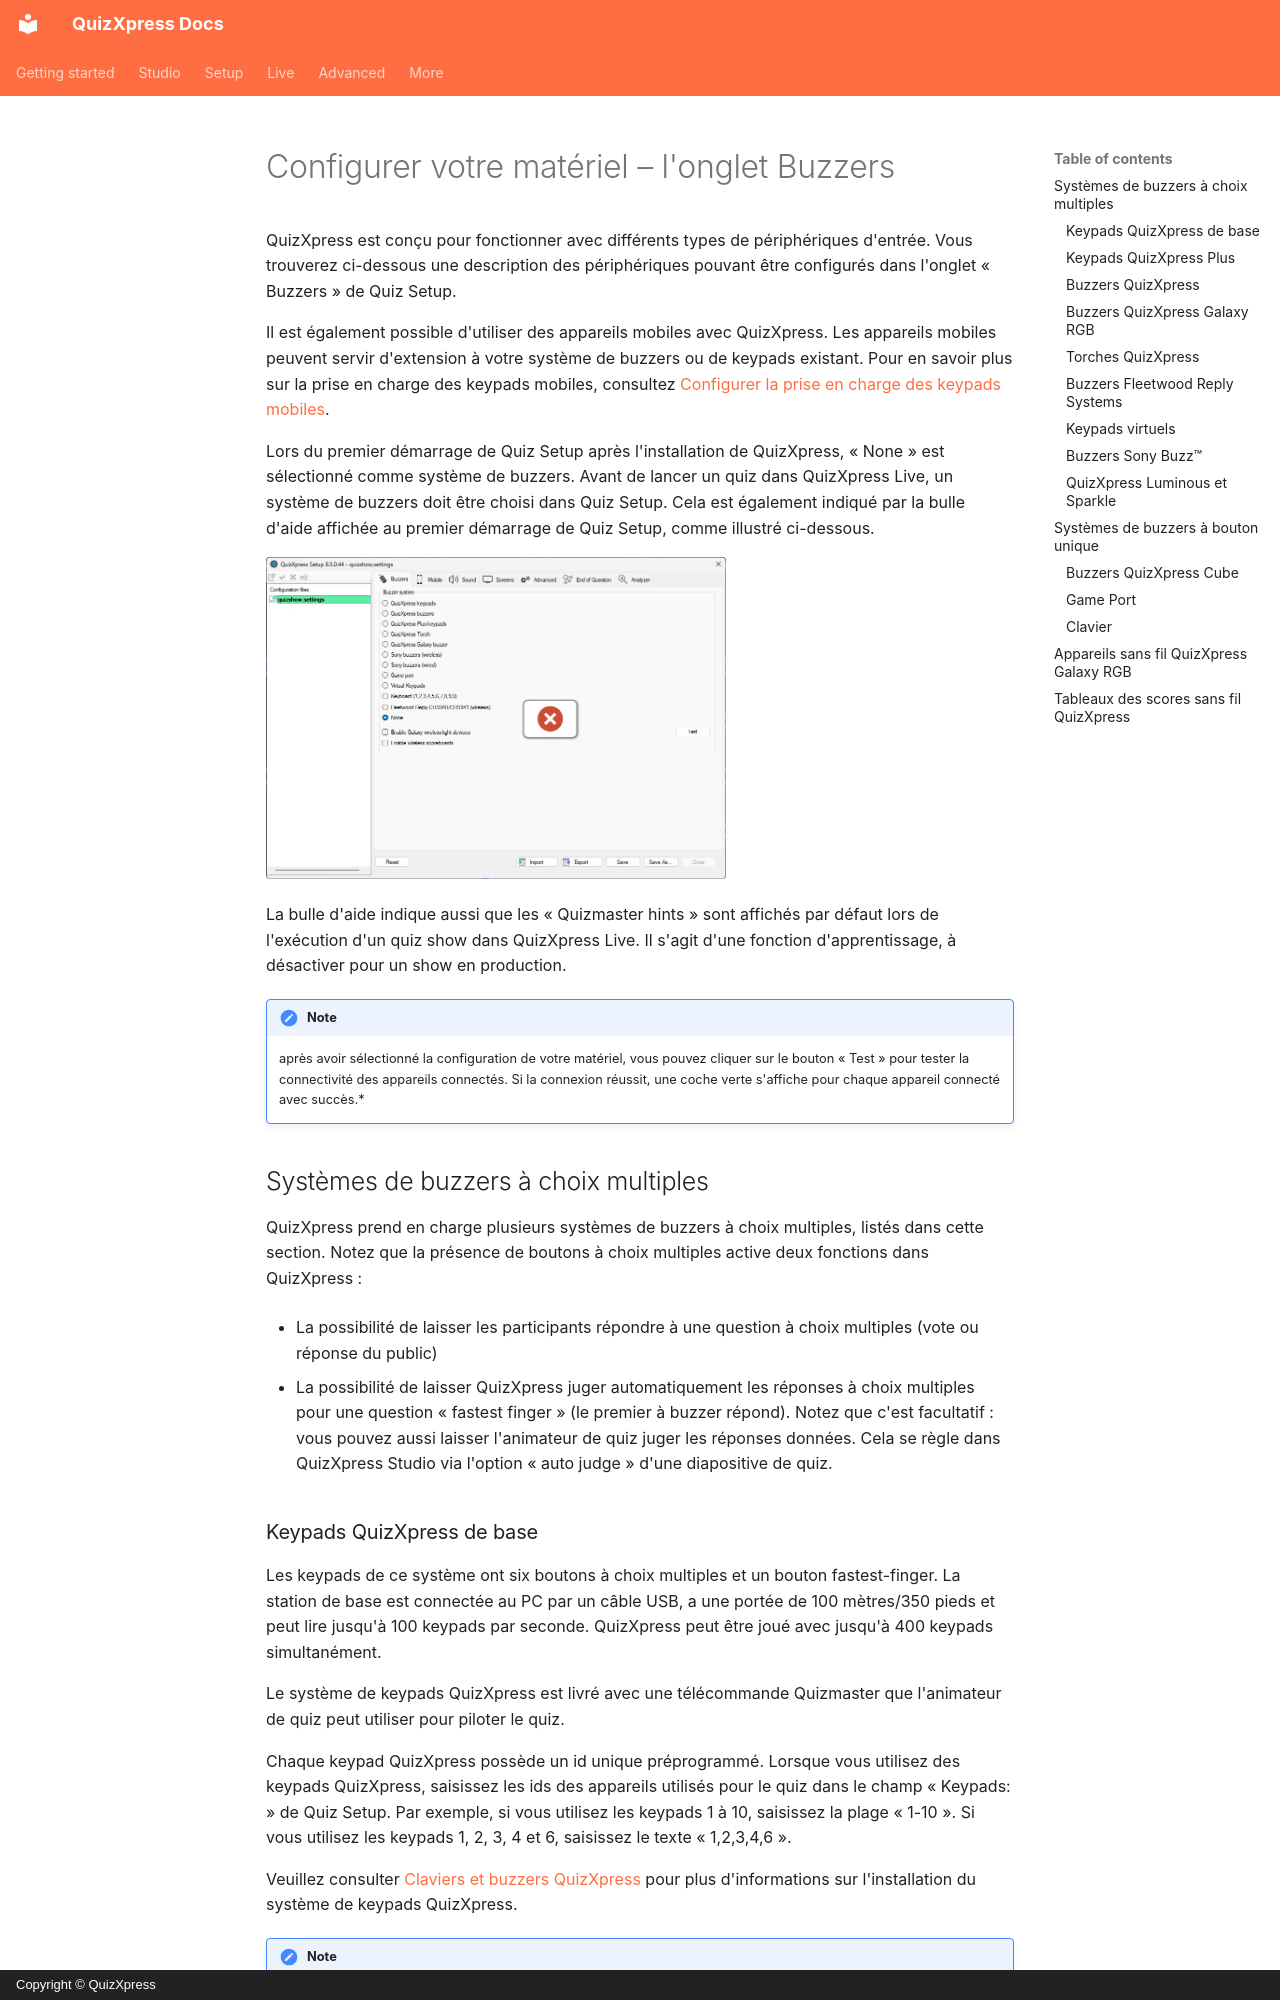

repository: gameshowcrew/quizxpress-docs · page: setup/configuring-your-hardware-the-buzzers-tab-page.fr/index.html · generator: mkdocs · copyright: Copyright © QuizXpress

# Configurer votre matériel – l'onglet Buzzers

QuizXpress est conçu pour fonctionner avec différents types de périphériques d'entrée. Vous trouverez ci-dessous une description des périphériques pouvant être configurés dans l'onglet « Buzzers » de Quiz Setup.

Il est également possible d'utiliser des appareils mobiles avec QuizXpress. Les appareils mobiles peuvent servir d'extension à votre système de buzzers ou de keypads existant. Pour en savoir plus sur la prise en charge des keypads mobiles, consultez [Configurer la prise en charge des keypads mobiles](setting-up-mobile-keypad-support.md).

Lors du premier démarrage de Quiz Setup après l'installation de QuizXpress, « None » est sélectionné comme système de buzzers. Avant de lancer un quiz dans QuizXpress Live, un système de buzzers doit être choisi dans Quiz Setup. Cela est également indiqué par la bulle d'aide affichée au premier démarrage de Quiz Setup, comme illustré ci-dessous.

![](../assets/images/image308.webp){ width="460" loading=lazy }

La bulle d'aide indique aussi que les « Quizmaster hints » sont affichés par défaut lors de l'exécution d'un quiz show dans QuizXpress Live. Il s'agit d'une fonction d'apprentissage, à désactiver pour un show en production.

!!! note

    après avoir sélectionné la configuration de votre matériel, vous pouvez cliquer sur le bouton « Test » pour tester la connectivité des appareils connectés. Si la connexion réussit, une coche verte s'affiche pour chaque appareil connecté avec succès.*

## Systèmes de buzzers à choix multiples

QuizXpress prend en charge plusieurs systèmes de buzzers à choix multiples, listés dans cette section. Notez que la présence de boutons à choix multiples active deux fonctions dans QuizXpress :

- La possibilité de laisser les participants répondre à une question à choix multiples (vote ou réponse du public)

- La possibilité de laisser QuizXpress juger automatiquement les réponses à choix multiples pour une question « fastest finger » (le premier à buzzer répond). Notez que c'est facultatif : vous pouvez aussi laisser l'animateur de quiz juger les réponses données. Cela se règle dans QuizXpress Studio via l'option « auto judge » d'une diapositive de quiz.

### Keypads QuizXpress de base

Les keypads de ce système ont six boutons à choix multiples et un bouton fastest-finger. La station de base est connectée au PC par un câble USB, a une portée de 100 mètres/350 pieds et peut lire jusqu'à 100 keypads par seconde. QuizXpress peut être joué avec jusqu'à 400 keypads simultanément.

Le système de keypads QuizXpress est livré avec une télécommande Quizmaster que l'animateur de quiz peut utiliser pour piloter le quiz.

Chaque keypad QuizXpress possède un id unique préprogrammé. Lorsque vous utilisez des keypads QuizXpress, saisissez les ids des appareils utilisés pour le quiz dans le champ « Keypads: » de Quiz Setup. Par exemple, si vous utilisez les keypads 1 à 10, saisissez la plage « 1-10 ». Si vous utilisez les keypads 1, 2, 3, 4 et 6, saisissez le texte « 1,2,3,4,6 ».

Veuillez consulter [Claviers et buzzers QuizXpress](../hardware-installation/quizxpress-keypads-and-buzzers.md) pour plus d'informations sur l'installation du système de keypads QuizXpress.

!!! note

    lors du déroulement du quiz, il n'est pas nécessaire d'utiliser tous les keypads indiqués dans Quiz Setup. Avant de démarrer le quiz, un écran d'inscription des keypads est affiché. Les joueurs participants se font connaître en appuyant sur une touche de leur keypad pendant cet écran d'inscription.*

### Keypads QuizXpress Plus

![](../assets/images/image309.webp){ width="173" loading=lazy }

Le système de keypads QuizXpress Plus est similaire aux keypads QuizXpress de base, mais avec une portée étendue, quatre fois plus rapide, et peut gérer jusqu'à 2000 keypads sur un seul récepteur. Avec le système Plus, vous obtenez une portée d'environ 350 mètres grâce aux 4 antennes du récepteur, et une vitesse d'interrogation de 400 keypads par seconde (le système de base en fait 100 par seconde).
